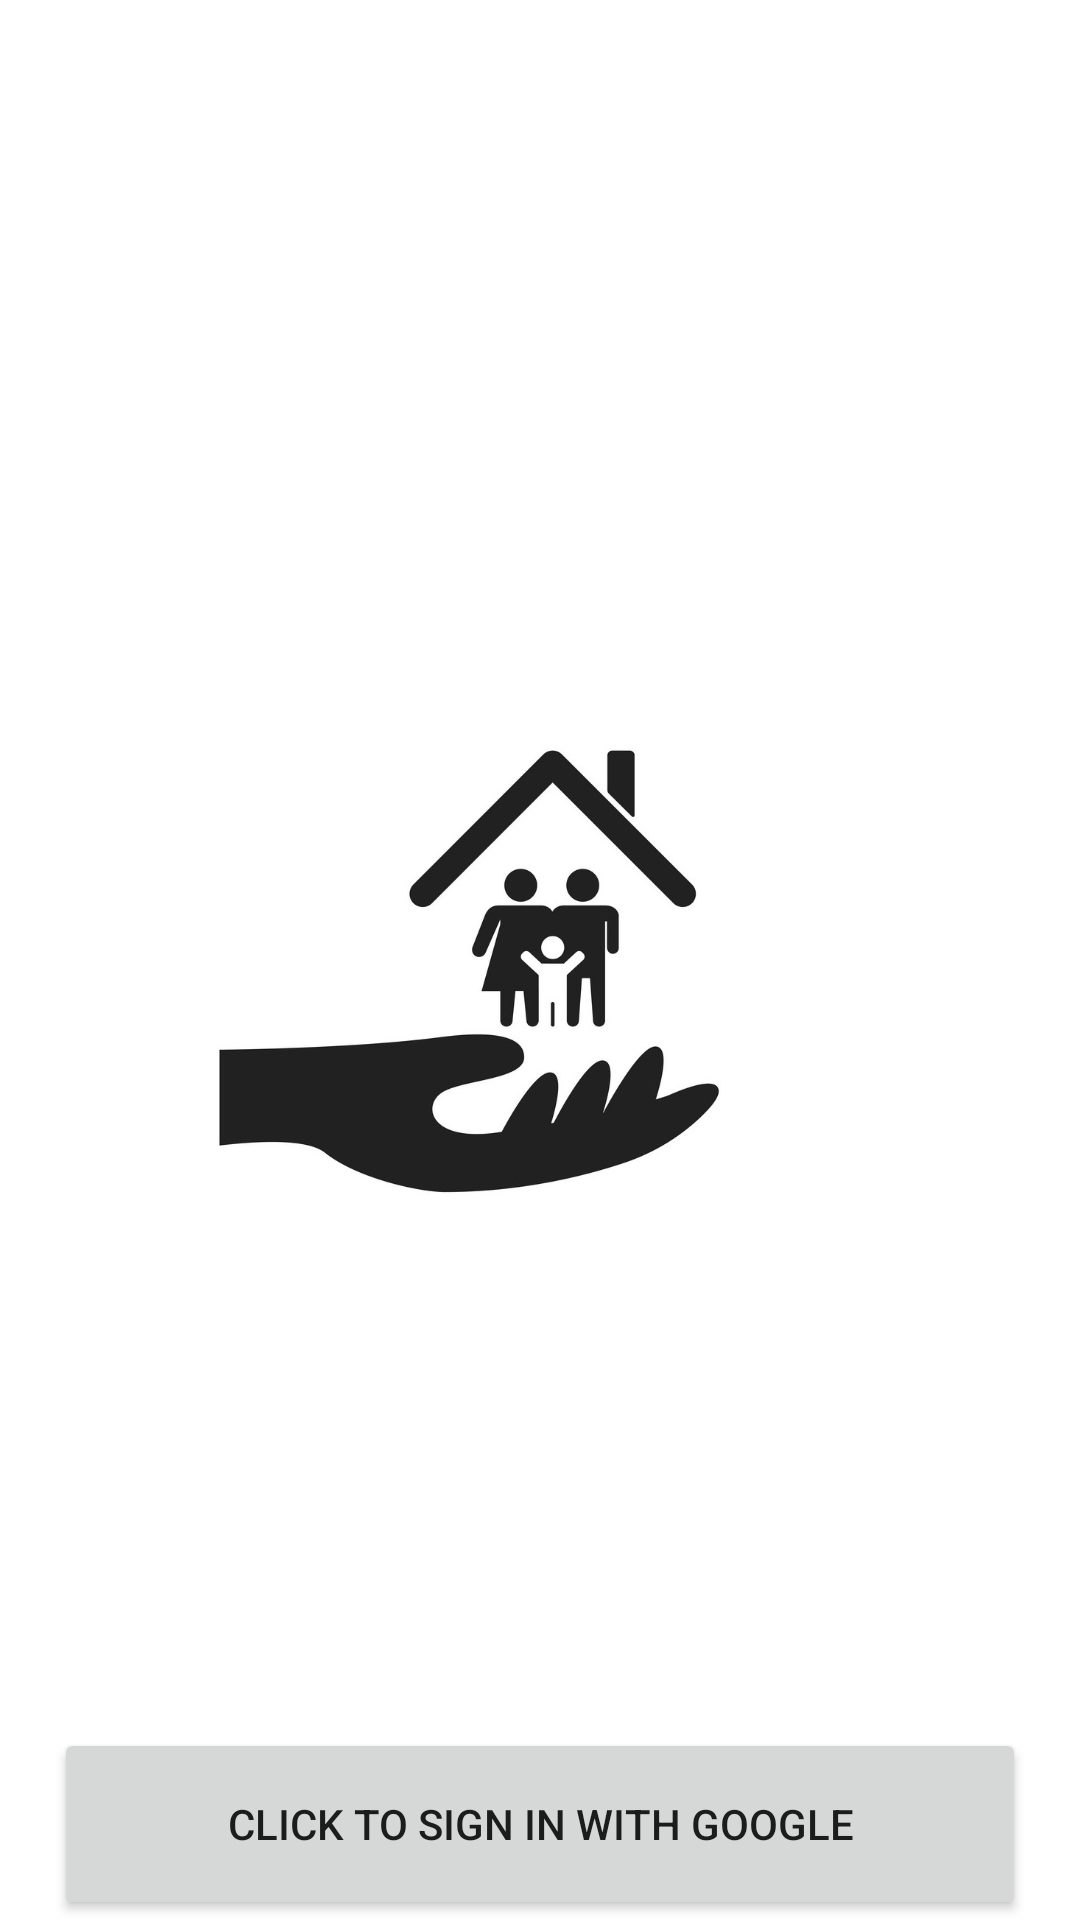

Write the Android layout XML for this screen, with the resource values it uses.
<!-- AndroidManifest.xml: application theme Theme.FamSafe -->
<!-- res/layout/activity_login.xml -->
<?xml version="1.0" encoding="utf-8"?>
<androidx.constraintlayout.widget.ConstraintLayout xmlns:android="http://schemas.android.com/apk/res/android"
    xmlns:app="http://schemas.android.com/apk/res-auto"
    xmlns:tools="http://schemas.android.com/tools"
    android:layout_width="match_parent"
    android:layout_height="match_parent"
    tools:context=".LoginActivity">

    <ImageView
        android:id="@+id/image_login_page"
        android:layout_width="match_parent"
        android:layout_height="match_parent"
        android:src="@drawable/family_in_house_icon_safe_symbol_insurance_symbol_vector_31047382"
        android:layout_margin="64dp"/>
    <Button
        android:text="Click to sign in with google"
        android:layout_width="324dp"
        android:onClick="signIn"
        android:layout_height="64dp"
        app:layout_constraintTop_toBottomOf="@+id/image_login_page"
        app:layout_constraintStart_toStartOf="parent"
        app:layout_constraintEnd_toEndOf="parent"
         />


</androidx.constraintlayout.widget.ConstraintLayout>
<!-- resources referenced by this layout -->
<resources>
  <!-- drawable family_in_house_icon_safe_symbol_insurance_symbol_vector_31047382: jpg bitmap (drawable-nodpi, 77254 bytes) -->
  <style name="Theme.FamSafe" parent="Theme.MaterialComponents.DayNight.DarkActionBar">
          
          <item name="colorPrimary">@color/purple_500</item>
          <item name="colorPrimaryVariant">@color/purple_700</item>
          <item name="colorOnPrimary">@color/white</item>
          
          <item name="colorSecondary">@color/teal_200</item>
          <item name="colorSecondaryVariant">@color/teal_700</item>
          <item name="colorOnSecondary">@color/black</item>
          
          <item name="android:statusBarColor" tools:targetApi="l">?attr/colorPrimaryVariant</item>
          
      </style>
  <!-- not gathered from this repository: default colours our renderer supplied (Android Studio template values) -->
  <color name="purple_500">#FF6200EE</color>
  <color name="purple_700">#FF3700B3</color>
  <color name="teal_200">#FF03DAC5</color>
  <color name="teal_700">#FF018786</color>
  <color name="black">#FF000000</color>
  <color name="white">#FFFFFFFF</color>
</resources>
